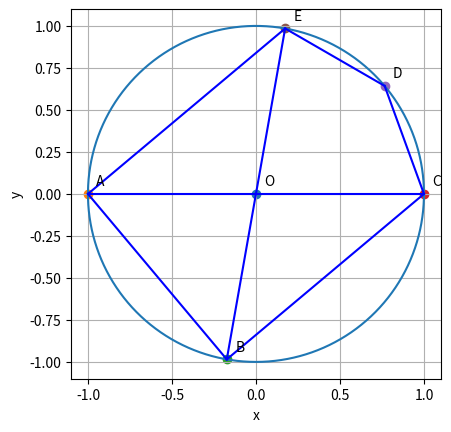

Write Python code to recreate this figure.
import matplotlib.pyplot as plt
import numpy as np

# [redacted]
# [redacted]

 # Question 11c


# As in the given question results does not change with radius lets
# assume radius to be 1 for simplicity 

fig,axes=plt.subplots(1)

axes.set_aspect(1)

#plotting circle

a=np.linspace(0,2*np.pi,1001)

x=np.cos(a)
y=np.sin(a)

axes.plot(x,y)

plt.xlabel('x')
plt.ylabel('y')


O=[0,0]
A=[-1,0]
C=[1,0]
B=[-np.cos(4*np.pi/9),-np.sin(4*np.pi/9)]
E=[np.cos(4*np.pi/9),np.sin(4*np.pi/9)]
D=[np.cos(2*np.pi/9),np.sin(2*np.pi/9)]


#plotting points

axes.scatter(O[0],O[1])
axes.scatter(A[0],A[1])
axes.scatter(B[0],B[1])
axes.scatter(C[0],C[1])
axes.scatter(D[0],D[1])
axes.scatter(E[0],E[1])


#notating points


axes.text(O[0]+0.05,O[1]+0.05,'O')
axes.text(A[0]+0.05,A[1]+0.05,'A')
axes.text(B[0]+0.05,B[1]+0.05,'B')
axes.text(C[0]+0.05,C[1]+0.05,'C')
axes.text(E[0]+0.05,E[1]+0.05,'E')
axes.text(D[0]+0.05,D[1]+0.05,'D')


#plotting lines

axes.plot([O[0],A[0]],[O[1],A[1]],'b-')
axes.plot([O[0],C[0]],[O[1],C[1]],'b-')
axes.plot([O[0],B[0]],[O[1],B[1]],'b-')
axes.plot([O[0],E[0]],[O[1],E[1]],'b-')
axes.plot([B[0],A[0]],[B[1],A[1]],'b-')
axes.plot([E[0],A[0]],[E[1],A[1]],'b-')
axes.plot([B[0],C[0]],[B[1],C[1]],'b-')
axes.plot([C[0],D[0]],[C[1],D[1]],'b-')
axes.plot([E[0],D[0]],[E[1],D[1]],'b-')


plt.grid()
plt.show()





